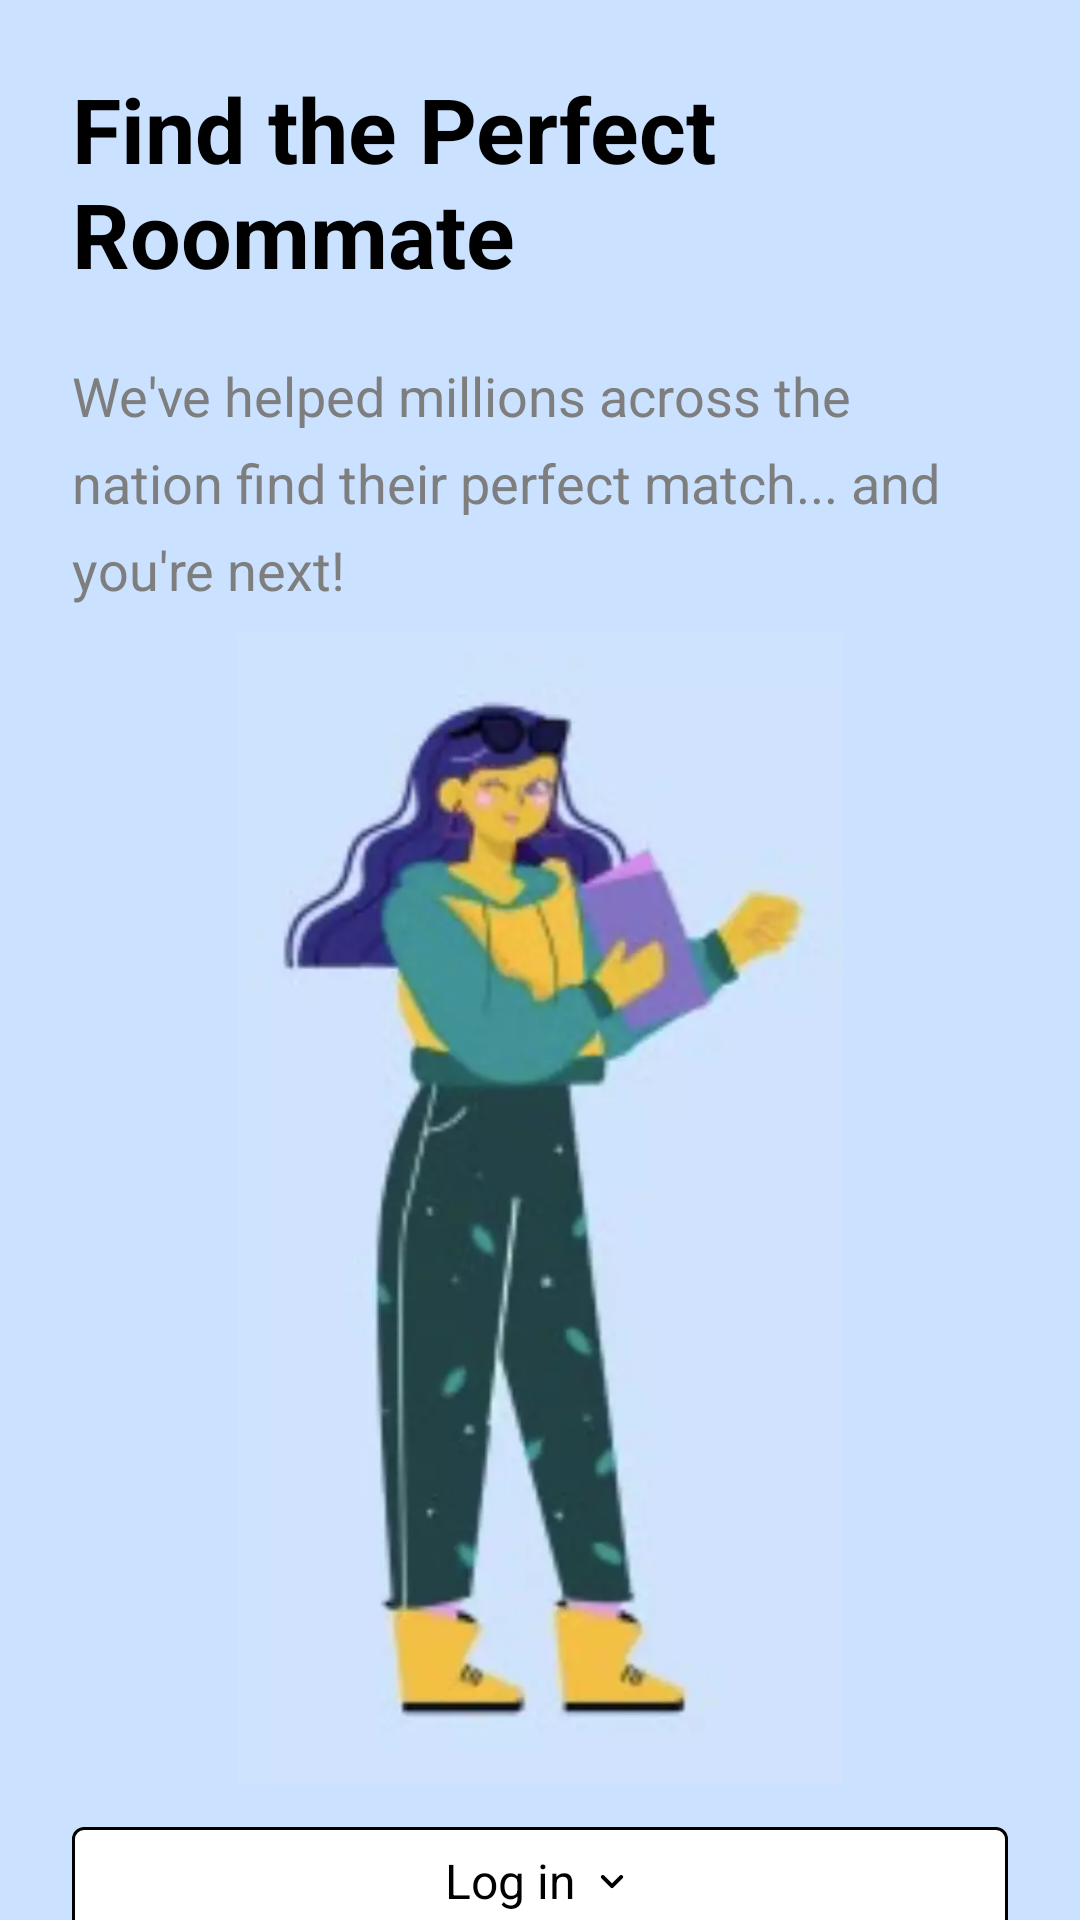

Android layout source for this screen:
<!-- AndroidManifest.xml: application theme Theme.Traveling -->
<!-- res/layout/onboarding_three_fragment.xml -->
<?xml version="1.0" encoding="utf-8"?>
<androidx.constraintlayout.widget.ConstraintLayout
    xmlns:android="http://schemas.android.com/apk/res/android"
    xmlns:app="http://schemas.android.com/apk/res-auto"
    xmlns:tools="http://schemas.android.com/tools"
    android:layout_width="match_parent"
    android:layout_height="match_parent"
    android:background="#cae2ff"
    tools:context=".onboarding.OnboardingThreeFragment">


    <com.google.android.material.textview.MaterialTextView
        android:id="@+id/onboardingThreeTitle"
        android:layout_width="0dp"
        android:layout_height="wrap_content"
        android:layout_marginHorizontal="@dimen/margin_horizontal_main"
        android:text="Find the Perfect Roommate"
        android:textAlignment="gravity"
        android:textColor="@color/black"
        android:textSize="30sp"
        android:textStyle="bold"
        app:layout_constraintBottom_toBottomOf="parent"
        app:layout_constraintEnd_toEndOf="parent"
        app:layout_constraintStart_toStartOf="parent"
        app:layout_constraintTop_toTopOf="parent"
        app:layout_constraintVertical_bias="0.04000002" />

    <com.google.android.material.textview.MaterialTextView
        android:id="@+id/onboardingThreeDescription"
        android:layout_width="0dp"
        android:layout_height="wrap_content"
        android:layout_marginHorizontal="@dimen/margin_horizontal_main"
        android:lineSpacingExtra="8sp"
        android:text="We've helped millions across the nation find their perfect match... and you're next!"
        android:textColor="#7E7E7E"
        android:textSize="18sp"
        android:visibility="visible"
        app:layout_constraintBottom_toBottomOf="parent"
        app:layout_constraintEnd_toEndOf="parent"
        app:layout_constraintStart_toStartOf="parent"
        app:layout_constraintTop_toBottomOf="@+id/onboardingThreeTitle"
        app:layout_constraintVertical_bias="0.047" />

    <com.google.android.material.imageview.ShapeableImageView
        android:id="@+id/onboardingThreeImg"
        android:layout_width="match_parent"
        android:layout_height="0dp"
        android:layout_marginHorizontal="@dimen/margin_horizontal_main"
        android:layout_marginBottom="24dp"
        android:src="@drawable/onboarding_three"
        app:layout_constraintBottom_toBottomOf="parent"
        app:layout_constraintEnd_toEndOf="parent"
        app:layout_constraintHeight_percent="0.6"
        app:layout_constraintStart_toStartOf="parent"
        app:layout_constraintTop_toBottomOf="@+id/onboardingThreeDescription"
        app:layout_constraintVertical_bias="0.3" />


    <com.google.android.material.button.MaterialButton
        android:id="@+id/loginBtn"
        style="@style/Widget.MaterialComponents.Button.OutlinedButton"
        android:layout_width="match_parent"
        android:layout_height="wrap_content"
        android:layout_marginTop="8dp"
        android:layout_marginHorizontal="@dimen/margin_horizontal_main"
        app:iconGravity="textEnd"
        app:icon="@drawable/round_keyboard_arrow_down_black_24dp"
        app:iconSize="16dp"
        app:iconTint="@color/black"
        android:text="Log in"
        android:textAllCaps="false"
        android:textAppearance="@style/Widget.MaterialComponents.TextInputLayout.OutlinedBox"
        android:textColor="@color/black"
        android:textSize="16sp"
        android:textStyle="normal"
        app:backgroundTint="@color/white"
        app:layout_constraintEnd_toEndOf="parent"
        app:layout_constraintStart_toStartOf="parent"
        app:layout_constraintTop_toBottomOf="@+id/onboardingThreeImg"
        app:strokeColor="@color/black" />



</androidx.constraintlayout.widget.ConstraintLayout>
<!-- resources referenced by this layout -->
<resources>
  <color name="black">#FF000000</color>
  <color name="white">#FFFFFFFF</color>
  <dimen name="margin_horizontal_main">24dp</dimen>
  <!-- drawable onboarding_three: webp bitmap (drawable, 10530 bytes) -->
  <!-- drawable round_keyboard_arrow_down_black_24dp (drawable) -->
  <?xml version="1.0" encoding="UTF-8" standalone="no"?>
  <vector xmlns:android="http://schemas.android.com/apk/res/android" android:height="24dp" android:tint="#2a3134" android:viewportHeight="24.0" android:viewportWidth="24.0" android:width="24dp">
    <path android:fillColor="@android:color/white" android:pathData="M8.12,9.29L12,13.17l3.88,-3.88c0.39,-0.39 1.02,-0.39 1.41,0 0.39,0.39 0.39,1.02 0,1.41l-4.59,4.59c-0.39,0.39 -1.02,0.39 -1.41,0L6.7,10.7c-0.39,-0.39 -0.39,-1.02 0,-1.41 0.39,-0.38 1.03,-0.39 1.42,0z"/>
  </vector>
  <style name="Theme.Traveling" parent="Theme.MaterialComponents.DayNight.NoActionBar">
          
          <item name="colorPrimary">@color/toolbar</item>
          <item name="colorPrimaryVariant">@color/toolbar</item>
          <item name="colorOnPrimary">@color/black</item>
          
          <item name="colorSecondary">@color/teal_200</item>
          <item name="colorSecondaryVariant">@color/teal_700</item>
          <item name="colorOnSecondary">@color/black</item>
          
          <item name="android:statusBarColor" tools:targetApi="l">@color/white</item>
          <item name="android:windowLightStatusBar">true</item>
          
      </style>
  <color name="toolbar">#009688</color>
  <color name="teal_200">#FF03DAC5</color>
  <color name="teal_700">#FF018786</color>
</resources>
